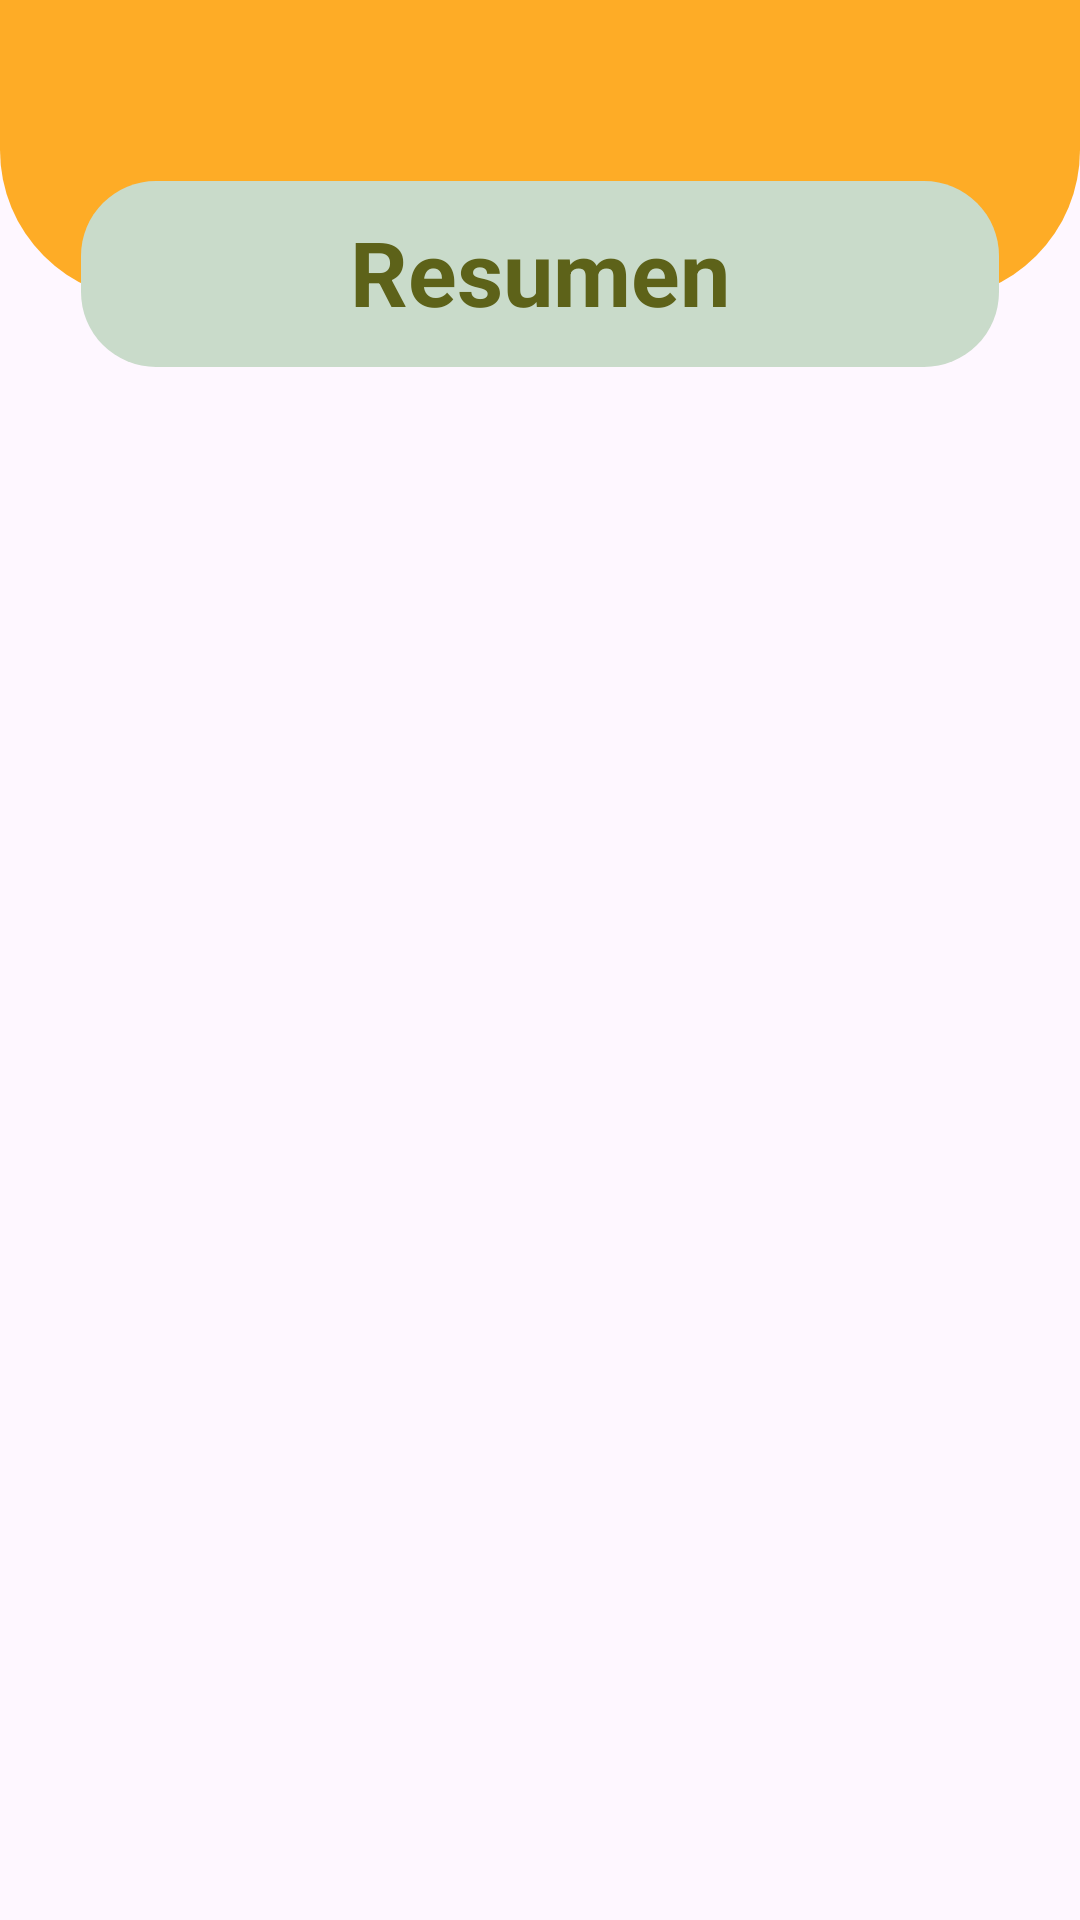

Write the Android layout XML for this screen, with the resource values it uses.
<!-- AndroidManifest.xml: application theme Theme.Bananitos -->
<!-- res/layout/activity_resumen.xml -->
<?xml version="1.0" encoding="utf-8"?>
<LinearLayout xmlns:android="http://schemas.android.com/apk/res/android"
    xmlns:app="http://schemas.android.com/apk/res-auto"
    xmlns:tools="http://schemas.android.com/tools"
    android:layout_width="match_parent"
    android:layout_height="match_parent"
    tools:context=".Resumen"
    android:orientation="vertical">

    <ImageView
        android:id="@+id/imageView"
        android:layout_width="match_parent"
        android:layout_height="100dp"
        app:srcCompat="@drawable/titulo_principal" />

    <ImageView
        android:id="@+id/imageView2"
        android:layout_width="306dp"
        android:layout_height="62dp"
        android:layout_gravity="center"
        android:layout_marginLeft="25dp"
        android:layout_marginTop="-40dp"
        android:layout_marginRight="25dp"
        android:foregroundTint="#C66666"
        app:srcCompat="@drawable/rectangle_verde" />

    <TextView
        android:id="@+id/textView2"
        android:layout_width="306dp"
        android:layout_height="62dp"
        android:layout_gravity="center"
        android:layout_marginTop="-63dp"
        android:gravity="center"
        android:text="Resumen"
        android:textColor="@color/letras_logo"
        android:textColorLink="@color/letras_logo"
        android:textSize="30sp"
        android:textStyle="bold" />

    <TableLayout
        android:id="@+id/tableLayout"
        android:layout_width="match_parent"
        android:layout_height="match_parent"
        android:padding="10dp">

        <TableRow
            android:layout_width="match_parent"
            android:layout_height="match_parent" />
    </TableLayout>


</LinearLayout>
<!-- resources referenced by this layout -->
<resources>
  <color name="letras_logo">#5D6219</color>
  <!-- drawable rectangle_verde (drawable) -->
  <?xml version="1.0" encoding="utf-8"?>
  <selector xmlns:android="http://schemas.android.com/apk/res/android">
      <item>
          <shape android:shape="rectangle">
              <corners android:radius="25dp"/>
              <solid android:color="@color/verde_pastel"/>
  
          </shape>
      </item>
  </selector>
  <!-- drawable titulo_principal (drawable) -->
  <?xml version="1.0" encoding="utf-8"?>
  <selector xmlns:android="http://schemas.android.com/apk/res/android">
      <item>
          <shape android:shape="rectangle">
              <corners android:bottomRightRadius="50dp"
                  android:bottomLeftRadius="50dp"/>
              <solid android:color="@color/FONDO_LOGO"/>
  
          </shape>
      </item>
  </selector>
  <style name="Theme.Bananitos" parent="Base.Theme.Bananitos" />
  <color name="verde_pastel">#C9DBCA</color>
  <color name="FONDO_LOGO">#FEAC26</color>
  <style name="Base.Theme.Bananitos" parent="Theme.Material3.DayNight.NoActionBar">
          
          
      </style>
</resources>
